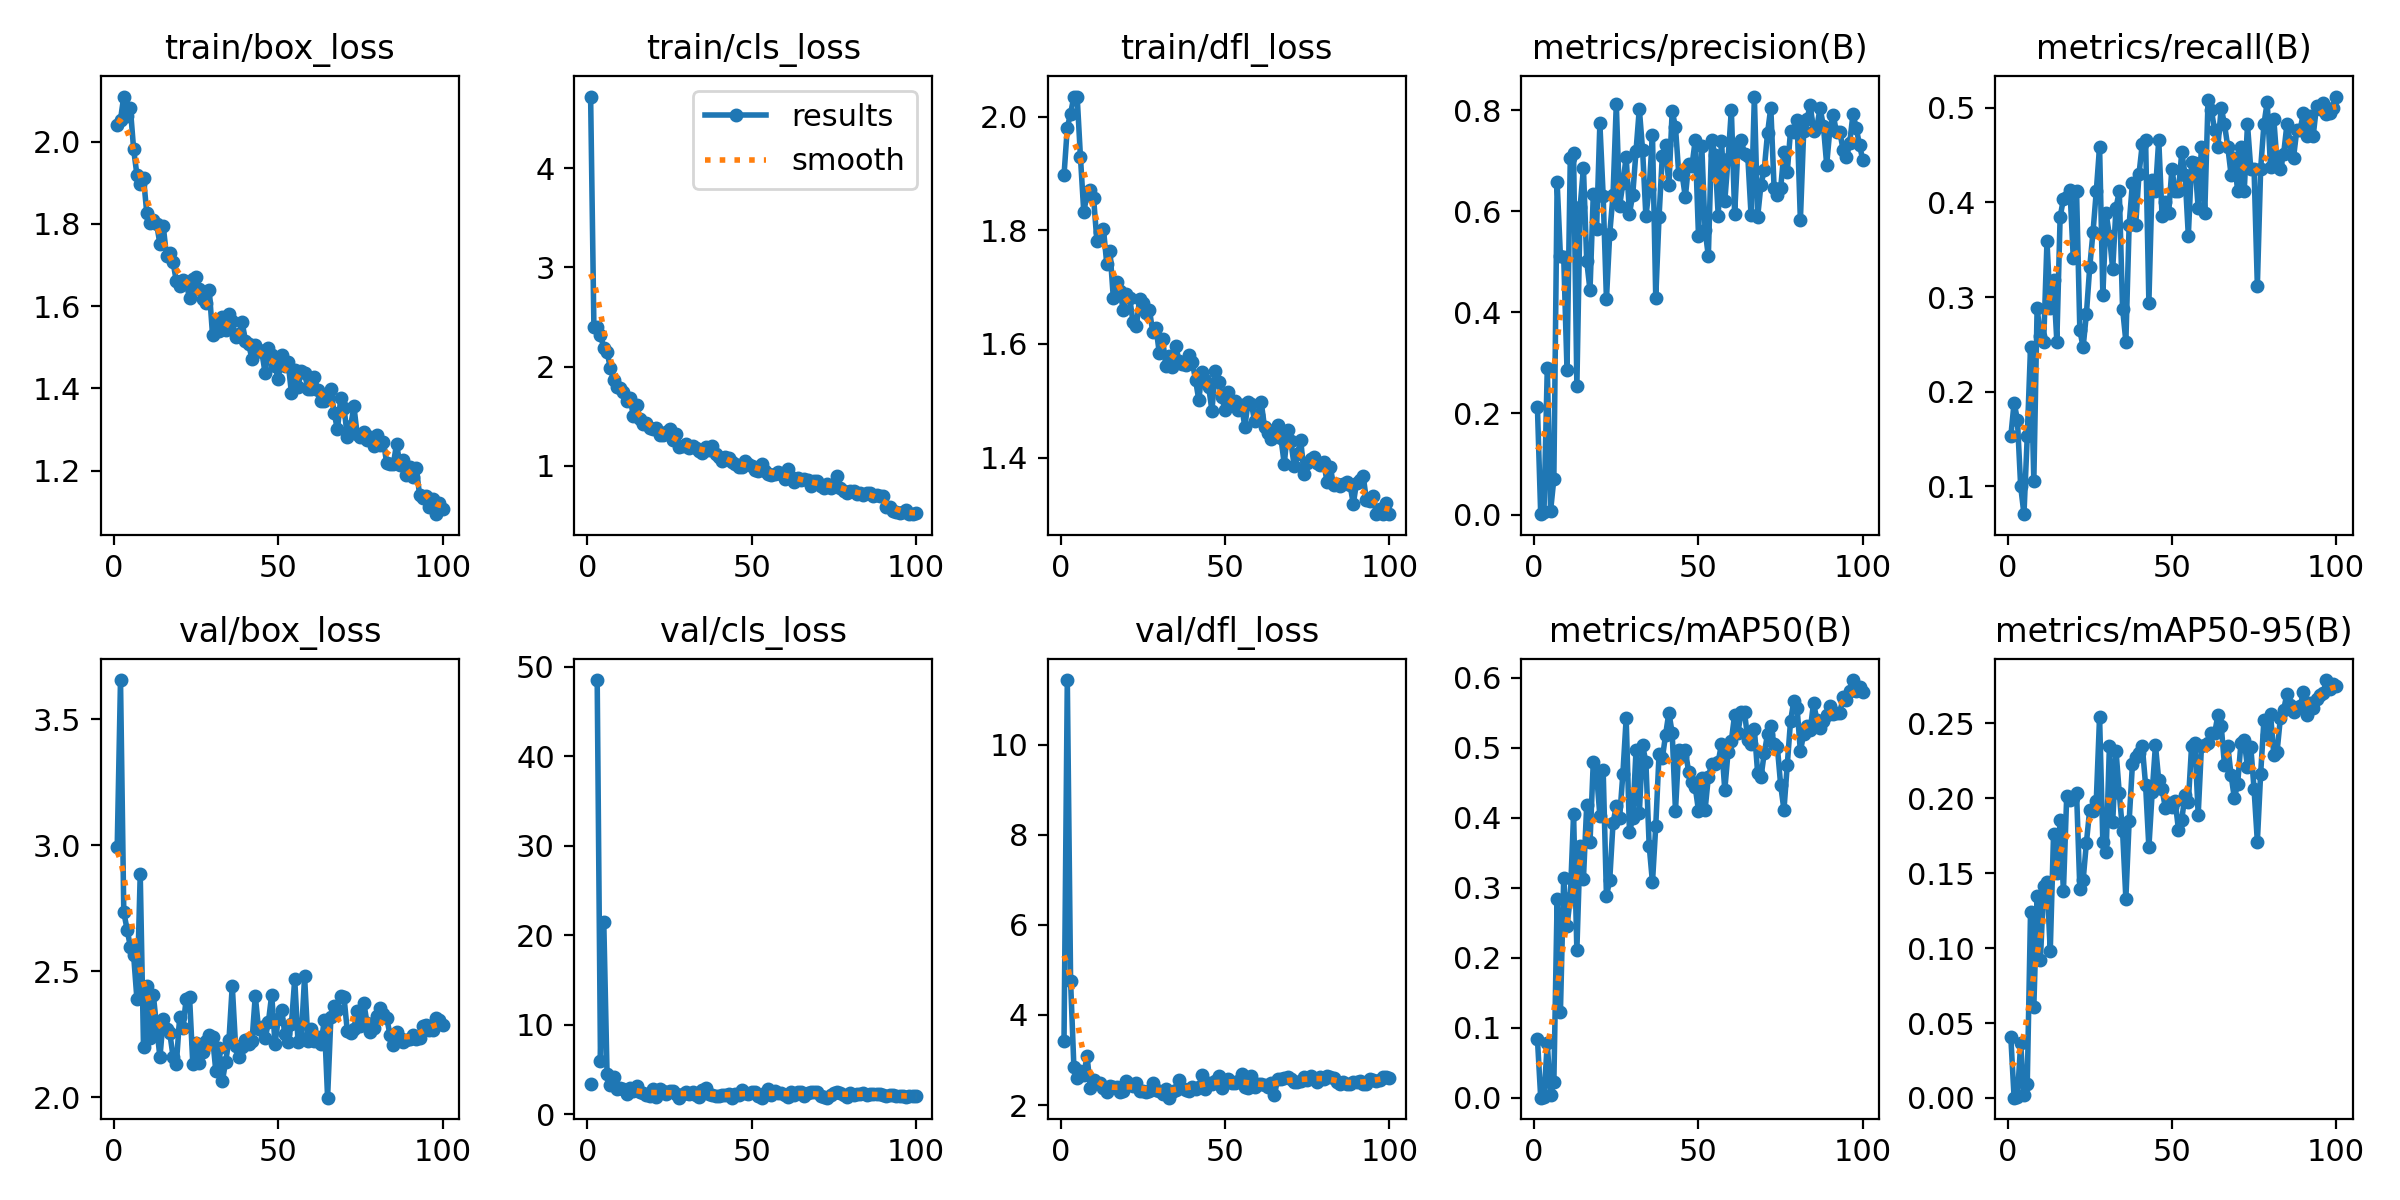

The table this chart was drawn from, first rows:
epoch, train/box_loss, train/cls_loss, train/dfl_loss, metrics/precision(B), metrics/recall(B), metrics/mAP50(B), metrics/mAP50-95(B), val/box_loss, val/cls_loss, val/dfl_loss, lr/pg0, lr/pg1, lr/pg2
1, 2.041, 4.721, 1.897, 0.2129, 0.1529, 0.08465, 0.04066, 2.993, 3.382, 3.428, 0.0006556, 0.0006556, 0.0006556
2, 2.054, 2.402, 1.981, 0.0007, 0.1882, 0.00046, 0.00018, 3.656, inf, 11.43, 0.001309, 0.001309, 0.001309
3, 2.11, 2.394, 2.006, 0.00493, 0.1706, 0.00194, 0.00067, 2.735, 48.54, 4.751, 0.00195, 0.00195, 0.00195
4, 2.063, 2.32, 2.035, 0.2897, 0.1, 0.07843, 0.03644, 2.665, 5.97, 2.85, 0.001941, 0.001941, 0.001941
5, 2.081, 2.189, 2.035, 0.0068, 0.07059, 0.00412, 0.00164, 2.598, 21.54, 2.609, 0.001921, 0.001921, 0.001921
6, 1.981, 2.151, 1.929, 0.0702, 0.1529, 0.02235, 0.00954, 2.562, 4.527, 2.745, 0.001901, 0.001901, 0.001901
7, 1.919, 1.985, 1.833, 0.6575, 0.2471, 0.2838, 0.1242, 2.388, 3.277, 2.657, 0.001881, 0.001881, 0.001881
8, 1.898, 1.863, 1.861, 0.5107, 0.1059, 0.1233, 0.06074, 2.886, 4.158, 3.095, 0.001861, 0.001861, 0.001861
9, 1.912, 1.797, 1.871, 0.5093, 0.2882, 0.3147, 0.135, 2.198, 2.779, 2.379, 0.001842, 0.001842, 0.001842
10, 1.826, 1.783, 1.857, 0.2868, 0.2588, 0.2457, 0.09192, 2.44, 2.911, 2.556, 0.001822, 0.001822, 0.001822
11, 1.803, 1.743, 1.781, 0.7055, 0.2529, 0.2862, 0.1417, 2.234, 2.851, 2.499, 0.001802, 0.001802, 0.001802
12, 1.809, 1.657, 1.796, 0.716, 0.3588, 0.4049, 0.1443, 2.404, 2.264, 2.48, 0.001782, 0.001782, 0.001782
13, 1.799, 1.687, 1.802, 0.2542, 0.2882, 0.2109, 0.09817, 2.277, 2.935, 2.374, 0.001762, 0.001762, 0.001762
14, 1.75, 1.5, 1.741, 0.609, 0.3176, 0.3602, 0.1762, 2.158, 2.65, 2.288, 0.001743, 0.001743, 0.001743
15, 1.795, 1.613, 1.763, 0.6855, 0.2529, 0.313, 0.1504, 2.311, 3.135, 2.429, 0.001723, 0.001723, 0.001723
16, 1.722, 1.473, 1.681, 0.5013, 0.3844, 0.4188, 0.1857, 2.27, 2.499, 2.402, 0.001703, 0.001703, 0.001703
17, 1.73, 1.42, 1.709, 0.4436, 0.4034, 0.3656, 0.1379, 2.254, 2.438, 2.403, 0.001683, 0.001683, 0.001683
18, 1.706, 1.431, 1.694, 0.6342, 0.4059, 0.4804, 0.2012, 2.16, 2.141, 2.293, 0.001663, 0.001663, 0.001663
19, 1.66, 1.385, 1.66, 0.5651, 0.4127, 0.4626, 0.1991, 2.133, 2.097, 2.304, 0.001644, 0.001644, 0.001644
20, 1.649, 1.375, 1.687, 0.7735, 0.3412, 0.4031, 0.2002, 2.318, 2.811, 2.528, 0.001624, 0.001624, 0.001624
21, 1.665, 1.385, 1.68, 0.6306, 0.4118, 0.4687, 0.2037, 2.276, 1.943, 2.475, 0.001604, 0.001604, 0.001604
22, 1.657, 1.309, 1.638, 0.4257, 0.2647, 0.2881, 0.1396, 2.391, 2.817, 2.42, 0.001584, 0.001584, 0.001584
23, 1.619, 1.312, 1.631, 0.5556, 0.2471, 0.3112, 0.1453, 2.399, 2.587, 2.493, 0.001564, 0.001564, 0.001564
24, 1.667, 1.344, 1.679, 0.6315, 0.2823, 0.3927, 0.1705, 2.131, 2.267, 2.3, 0.001545, 0.001545, 0.001545
25, 1.671, 1.374, 1.672, 0.8124, 0.3313, 0.4171, 0.1923, 2.214, 2.597, 2.31, 0.001525, 0.001525, 0.001525
26, 1.642, 1.258, 1.654, 0.6102, 0.3683, 0.3997, 0.1915, 2.134, 2.631, 2.297, 0.001505, 0.001505, 0.001505
27, 1.616, 1.325, 1.66, 0.6552, 0.4118, 0.4632, 0.1983, 2.179, 2.236, 2.3, 0.001485, 0.001485, 0.001485
28, 1.608, 1.187, 1.621, 0.7074, 0.4588, 0.5423, 0.2543, 2.222, 1.869, 2.499, 0.001465, 0.001465, 0.001465
29, 1.641, 1.202, 1.629, 0.5948, 0.3022, 0.3803, 0.1706, 2.246, 2.274, 2.331, 0.001446, 0.001446, 0.001446
30, 1.53, 1.218, 1.583, 0.6327, 0.3882, 0.3995, 0.1642, 2.238, 2.503, 2.305, 0.001426, 0.001426, 0.001426
31, 1.565, 1.177, 1.608, 0.7193, 0.3647, 0.497, 0.2352, 2.103, 2.289, 2.252, 0.001406, 0.001406, 0.001406
32, 1.54, 1.196, 1.561, 0.8026, 0.3294, 0.4064, 0.184, 2.193, 2.519, 2.36, 0.001386, 0.001386, 0.001386
33, 1.573, 1.181, 1.579, 0.7205, 0.3942, 0.5039, 0.2318, 2.064, 2.215, 2.163, 0.001366, 0.001366, 0.001366
34, 1.542, 1.145, 1.56, 0.5899, 0.4118, 0.4795, 0.2033, 2.141, 1.912, 2.298, 0.001347, 0.001347, 0.001347
35, 1.581, 1.13, 1.597, 0.6443, 0.2878, 0.3604, 0.178, 2.228, 2.684, 2.343, 0.001327, 0.001327, 0.001327
36, 1.563, 1.185, 1.569, 0.7513, 0.2529, 0.3079, 0.1331, 2.442, 2.961, 2.552, 0.001307, 0.001307, 0.001307
37, 1.526, 1.162, 1.564, 0.4286, 0.3765, 0.3884, 0.1848, 2.204, 2.309, 2.386, 0.001287, 0.001287, 0.001287
38, 1.532, 1.198, 1.563, 0.5886, 0.4208, 0.491, 0.2229, 2.159, 2.176, 2.341, 0.001267, 0.001267, 0.001267
39, 1.561, 1.119, 1.581, 0.7098, 0.3765, 0.4849, 0.2278, 2.197, 2.019, 2.313, 0.001248, 0.001248, 0.001248
40, 1.517, 1.087, 1.569, 0.7302, 0.4299, 0.519, 0.2305, 2.228, 2.07, 2.405, 0.001228, 0.001228, 0.001228
41, 1.508, 1.052, 1.537, 0.6514, 0.4617, 0.5505, 0.2347, 2.21, 2.164, 2.349, 0.001208, 0.001208, 0.001208
42, 1.471, 1.085, 1.501, 0.7984, 0.4661, 0.5212, 0.209, 2.221, 2.163, 2.398, 0.001188, 0.001188, 0.001188
43, 1.507, 1.08, 1.551, 0.766, 0.2941, 0.4104, 0.1673, 2.403, 2.264, 2.668, 0.001168, 0.001168, 0.001168
44, 1.493, 1.035, 1.536, 0.6736, 0.4235, 0.4976, 0.2039, 2.27, 1.862, 2.36, 0.001149, 0.001149, 0.001149
45, 1.488, 1.022, 1.525, 0.6738, 0.4118, 0.4886, 0.2356, 2.278, 2.324, 2.485, 0.001129, 0.001129, 0.001129
46, 1.438, 0.9879, 1.482, 0.6278, 0.4663, 0.4969, 0.212, 2.233, 2.118, 2.467, 0.001109, 0.001109, 0.001109
47, 1.499, 0.9898, 1.552, 0.6935, 0.3859, 0.4657, 0.2061, 2.299, 2.666, 2.535, 0.001089, 0.001089, 0.001089
48, 1.482, 1.046, 1.534, 0.6889, 0.4, 0.4517, 0.1938, 2.407, 2.398, 2.635, 0.001069, 0.001069, 0.001069
49, 1.455, 1.022, 1.507, 0.7399, 0.3882, 0.4447, 0.1968, 2.211, 2.272, 2.386, 0.00105, 0.00105, 0.00105
50, 1.423, 1, 1.483, 0.5508, 0.4353, 0.4104, 0.1945, 2.31, 2.464, 2.486, 0.00103, 0.00103, 0.00103
51, 1.481, 0.9619, 1.516, 0.7298, 0.4118, 0.4573, 0.1984, 2.348, 2.444, 2.587, 0.00101, 0.00101, 0.00101
52, 1.456, 0.9488, 1.495, 0.5629, 0.4118, 0.4113, 0.1789, 2.249, 2.031, 2.487, 0.0009902, 0.0009902, 0.0009902
53, 1.463, 1.021, 1.5, 0.511, 0.4529, 0.4587, 0.1858, 2.219, 1.875, 2.484, 0.0009704, 0.0009704, 0.0009704
54, 1.389, 0.9502, 1.483, 0.7412, 0.4294, 0.4765, 0.2022, 2.29, 2.334, 2.537, 0.0009506, 0.0009506, 0.0009506
55, 1.445, 0.9125, 1.493, 0.712, 0.3647, 0.4768, 0.1974, 2.469, 2.784, 2.686, 0.0009308, 0.0009308, 0.0009308
56, 1.403, 0.911, 1.454, 0.5911, 0.4422, 0.4799, 0.2352, 2.219, 2.163, 2.404, 0.000911, 0.000911, 0.000911
57, 1.443, 0.9201, 1.497, 0.7395, 0.4412, 0.5058, 0.2371, 2.236, 2.613, 2.385, 0.0008912, 0.0008912, 0.0008912
58, 1.439, 0.9387, 1.495, 0.62, 0.3941, 0.4401, 0.189, 2.479, 2.428, 2.647, 0.0008714, 0.0008714, 0.0008714
59, 1.398, 0.9206, 1.464, 0.7035, 0.4588, 0.4942, 0.2348, 2.224, 2.349, 2.399, 0.0008516, 0.0008516, 0.0008516
60, 1.398, 0.8658, 1.476, 0.8004, 0.3882, 0.5104, 0.2356, 2.271, 2.132, 2.474, 0.0008318, 0.0008318, 0.0008318
... 40 more rows
